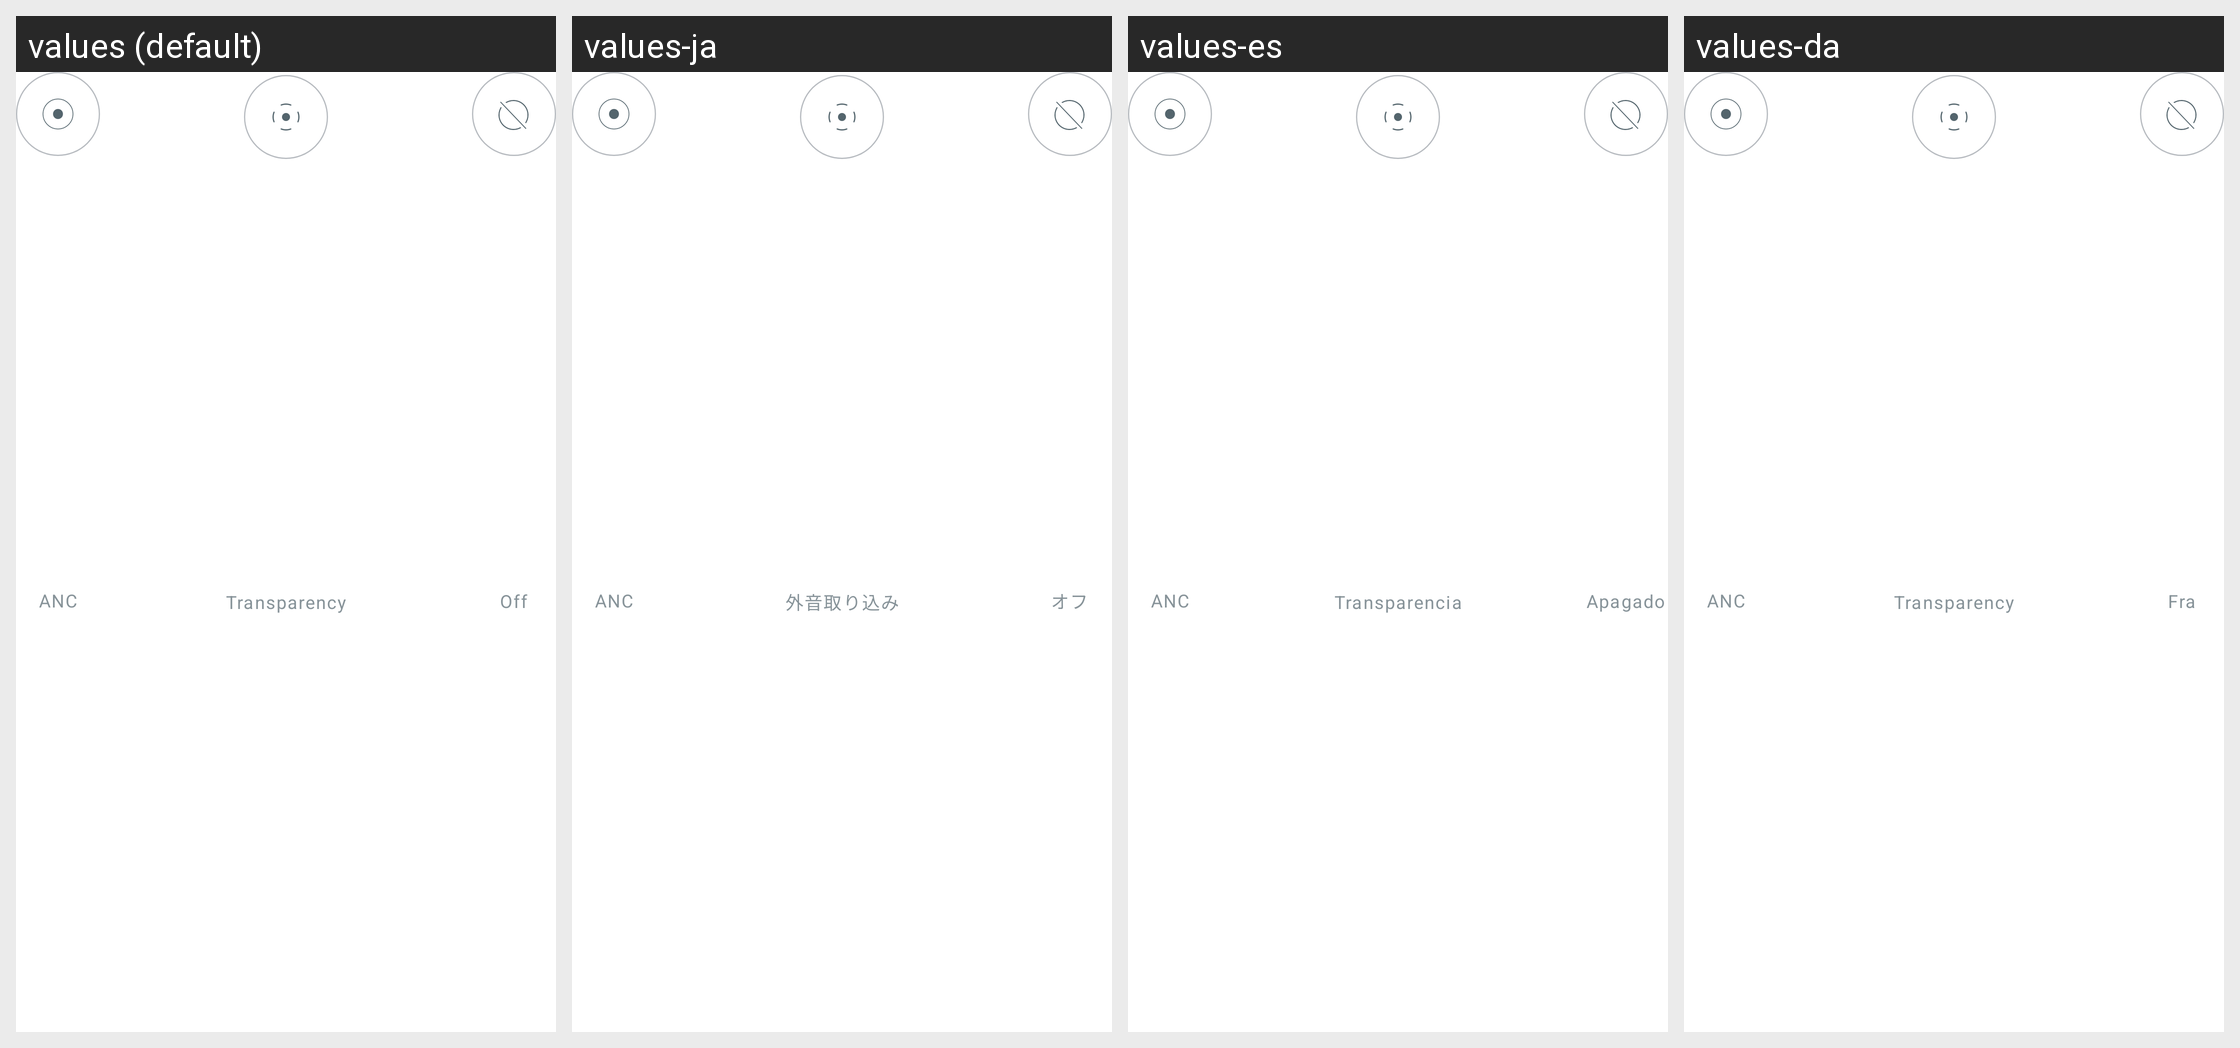

Here is an Android app screen in its default locale and in the app's own translations. Write out the translated-string differences for the strings that appear on this screen.
Android screen res/layout/layout_max_buds_anc_state.xml rendered under 4 locales, left to right: values (default), values-ja, values-es, values-da. Device: Nexus 5 (rendered at 1080×1920; each locale shown at half size, 540×960, under a caption strip naming it); theme Theme.NoiseAudio.
Other locales in the repository, not shown: values-af, values-am, values-ar, values-as, values-be, values-bn, values-bs, values-ca, values-de, values-el, values-en-rGB, values-en-rXC, values-et, values-fi, values-fr, values-fr-rCA, values-gl, values-he, values-hi, values-hr, values-hu, values-it, values-iw, values-ka, values-kk, values-km, values-kn, values-ko, values-kr, values-ky, values-mk, values-nb, values-ne, values-nl, values-or, values-pa, values-pt, values-pt-rBR, values-ro, values-ru, values-sq, values-sr, values-sv, values-ta, values-th, values-tl, values-tr, values-uk, values-vi, values-zh, values-zh-rCN, values-zh-rHK, values-zh-rTW.
Strings drawn on this screen, with the default value and each locale's value (text and hints the layout hard-codes, and strings that could not be matched under every locale, appear in the picture but are not listed):

text_anc
  values: ANC
  values-ja: ANC
  values-es: ANC
  values-da: ANC

text_transparency
  values: Transparency
  values-ja: 外音取り込み
  values-es: Transparencia
  values-da: Transparency

text_off
  values: Off
  values-ja: オフ
  values-es: Apagado
  values-da: Fra
